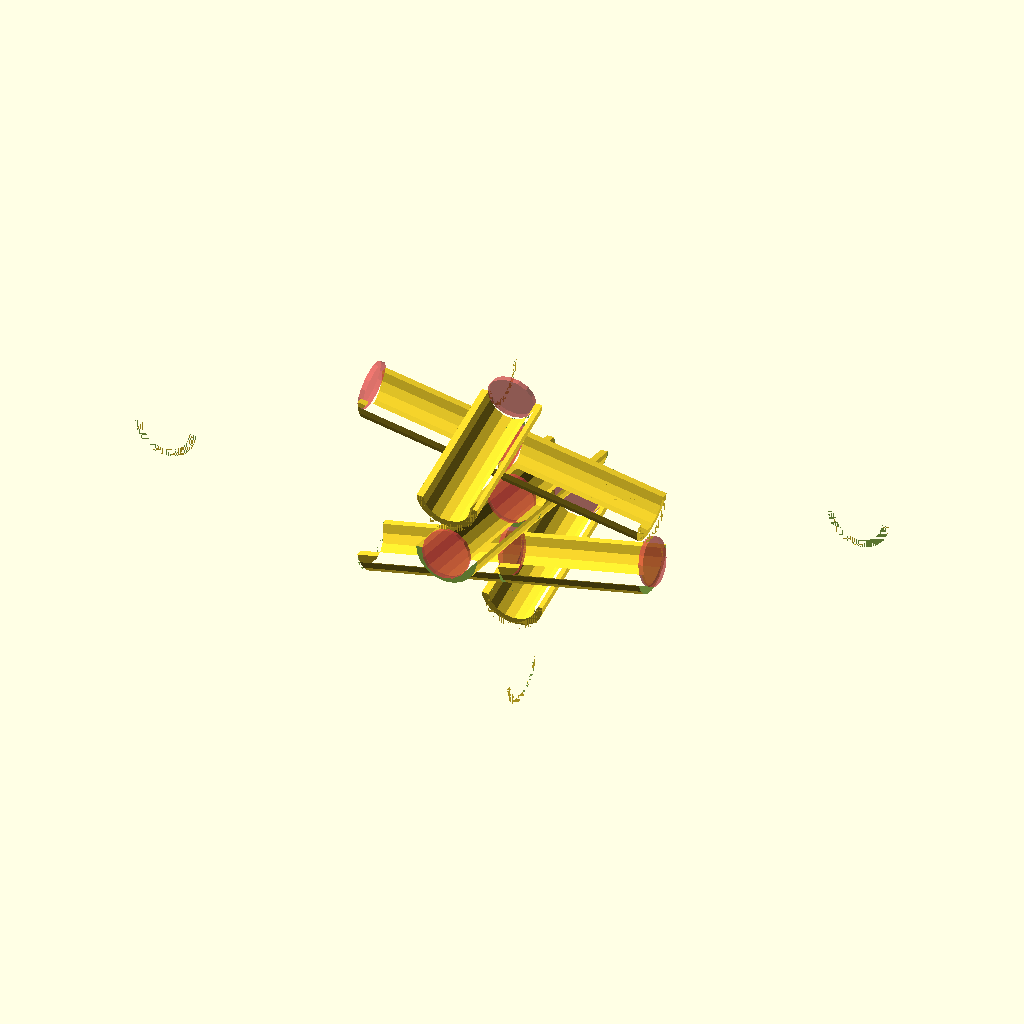
Cell 1 — every parameter at its default value.
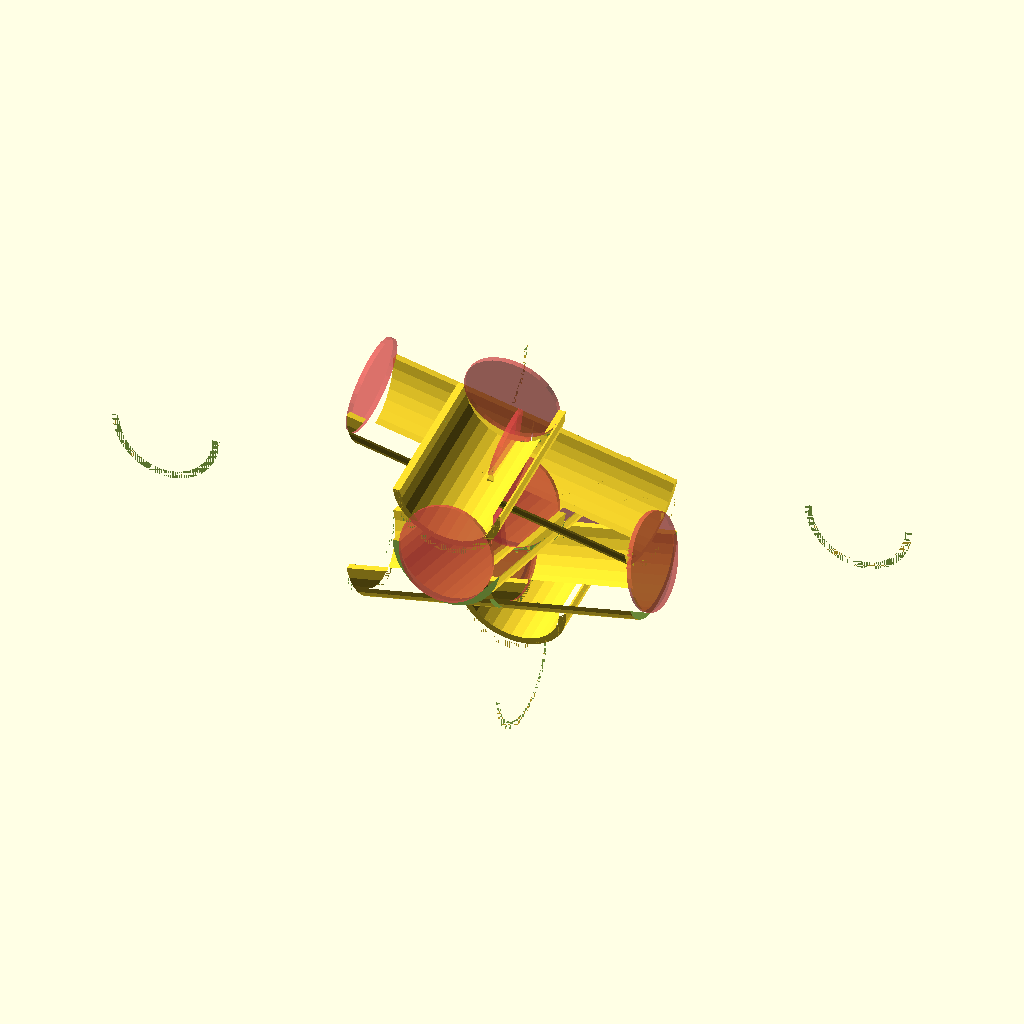
Cell 2 — tube_size set to 10, the other parameters unchanged.
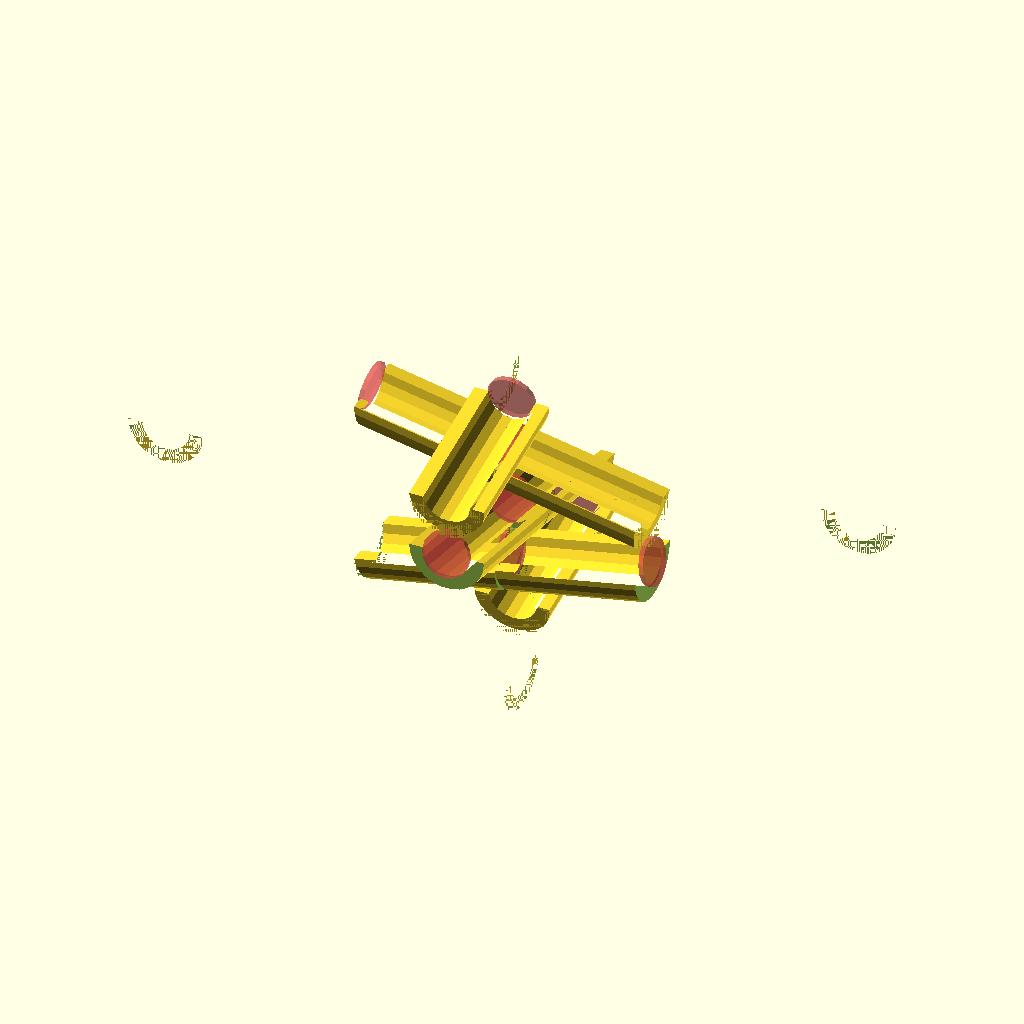
Cell 3 — tube_thickness set to 3, the other parameters unchanged.
One fixed orthographic camera (rotation 55°, 0°, 25°; colour scheme Cornfield) for every cell.
The OpenSCAD source (marble_run.scad):
tube_size = 5;
tube_thickness = 1.5;

total_size = tube_size+tube_thickness;



module turn(radius, turn_angle, angle){
    translate([-radius,0,0])
    difference(){
        rotate_extrude(angle=turn_angle)
        translate([radius,0,0])
        difference(){
            circle(total_size);
            circle(tube_size);
            rotate([0,0,angle]) translate([-total_size, 0, 0])square(total_size*2);
        }
        translate([-radius-total_size,0,-total_size]) cube([(radius+total_size)*2,radius+total_size,total_size*2]);
        rotate([0,0,180-turn_angle]) translate([-radius-total_size,0,-total_size]) cube([(radius+total_size)*2,radius+total_size,total_size*2]);
    }
    
    
      
}

module tube(length, start_angle, end_angle, drop){
    drop_angle = 90-atan2(length, drop);
    difference(){
        union(){        
            translate([0, -length, -drop]) rotate([drop_angle,0,0]) rotate([0,90+end_angle,0]) turn(0, drop_angle, 90);
            rotate([drop_angle+90,0,0])
            linear_extrude( sqrt(pow(length,2)+pow(drop,2)) , twist=end_angle-start_angle)
            difference(){
                circle(total_size);
                #circle(tube_size);
                rotate([0,0,start_angle]) translate([-total_size, 0, 0])square(total_size*2);
            }
        }
        translate([-total_size, 0, -total_size*2]) cube([total_size*2,total_size,total_size*2]);
    }
}
rotate([0,90,180]) turn(0, 90, 90);
level_drop = 6;
for (level = [0:3]) {
    translate([0,0,-level_drop*2*level]) rotate([0,0,90*level]) {
        tube(30, 0, 0, level_drop);
        translate([0,-30,-level_drop]) turn(30, 180, 0);
        translate([-60,-30,-level_drop]) rotate([0,0,180]) turn(30, 90, 0);
        translate([-30,0,-level_drop]) rotate([0,0,90]) tube(30, 0, 0, level_drop);
    }

}
translate([0,0,-level_drop*4*2]) rotate([0,90,0]) turn(0, 90, 90);
Parameter table extracted from the source (name, type, default, range or options):
tube_size: number, default 5
tube_thickness: number, default 1.5
